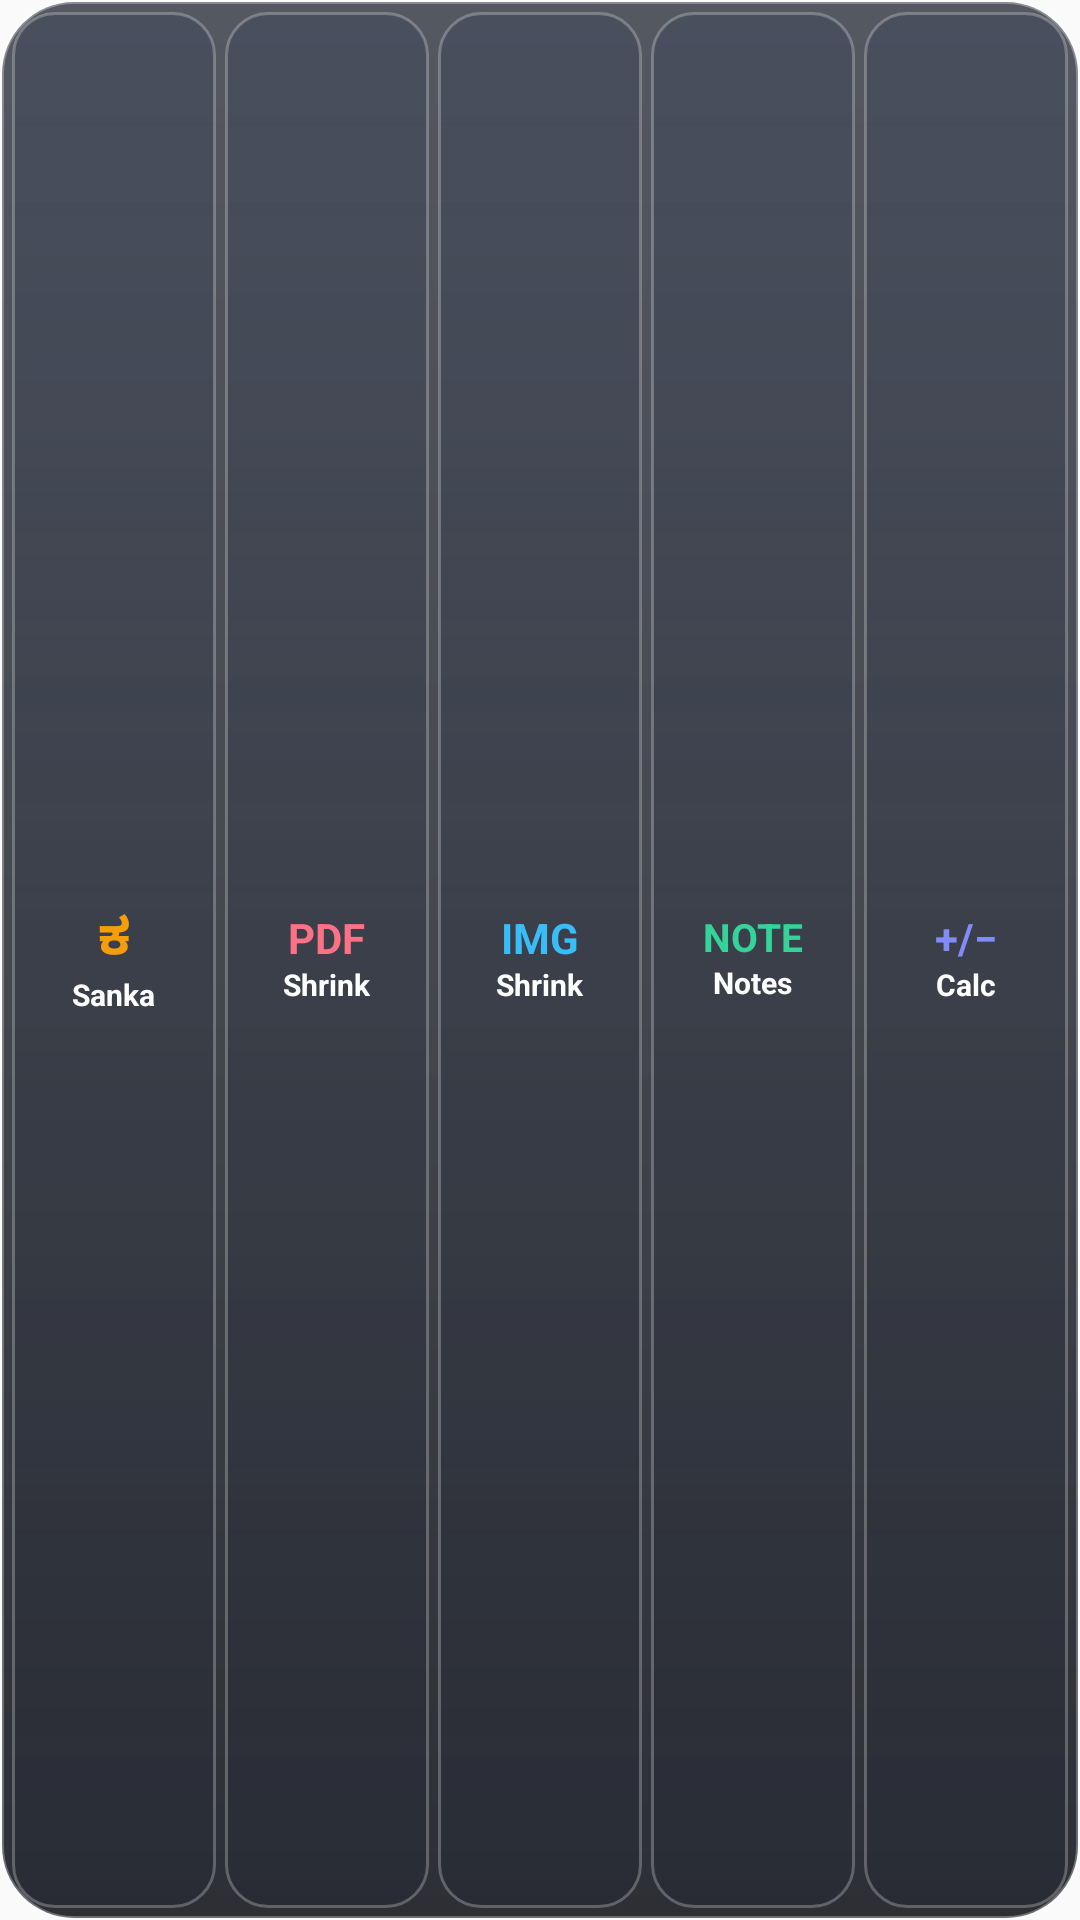

Produce the Android XML layout that renders to this screen, including the resource entries it uses.
<!-- AndroidManifest.xml: application theme AppTheme -->
<!-- res/layout/widget_quick_launch.xml -->
<?xml version="1.0" encoding="utf-8"?>
<LinearLayout xmlns:android="http://schemas.android.com/apk/res/android"
    android:id="@+id/widget_quick_launch_root"
    android:layout_width="match_parent"
    android:layout_height="match_parent"
    android:background="@drawable/widget_bg"
    android:gravity="center_vertical"
    android:orientation="horizontal"
    android:padding="4dp">

    
    <LinearLayout
        android:id="@+id/btn_widget_converter"
        android:layout_width="0dp"
        android:layout_height="match_parent"
        android:layout_marginEnd="3dp"
        android:layout_weight="1"
        android:background="@drawable/widget_btn_bg"
        android:gravity="center"
        android:orientation="vertical"
        android:padding="2dp">

        <TextView
            android:layout_width="wrap_content"
            android:layout_height="wrap_content"
            android:includeFontPadding="false"
            android:text="ಕ"
            android:textColor="#F59E0B"
            android:textSize="17sp"
            android:textStyle="bold" />

        <TextView
            android:layout_width="wrap_content"
            android:layout_height="wrap_content"
            android:ellipsize="none"
            android:singleLine="true"
            android:text="Sanka"
            android:textColor="#FFFFFF"
            android:textSize="10sp"
            android:textStyle="bold" />
    </LinearLayout>

    
    <LinearLayout
        android:id="@+id/btn_widget_pdf"
        android:layout_width="0dp"
        android:layout_height="match_parent"
        android:layout_marginEnd="3dp"
        android:layout_weight="1"
        android:background="@drawable/widget_btn_bg"
        android:gravity="center"
        android:orientation="vertical"
        android:padding="2dp">

        <TextView
            android:layout_width="wrap_content"
            android:layout_height="wrap_content"
            android:includeFontPadding="false"
            android:text="PDF"
            android:textColor="#FB7185"
            android:textSize="14sp"
            android:textStyle="bold" />

        <TextView
            android:layout_width="wrap_content"
            android:layout_height="wrap_content"
            android:ellipsize="none"
            android:singleLine="true"
            android:text="Shrink"
            android:textColor="#FFFFFF"
            android:textSize="10sp"
            android:textStyle="bold" />
    </LinearLayout>

    
    <LinearLayout
        android:id="@+id/btn_widget_image"
        android:layout_width="0dp"
        android:layout_height="match_parent"
        android:layout_marginEnd="3dp"
        android:layout_weight="1"
        android:background="@drawable/widget_btn_bg"
        android:gravity="center"
        android:orientation="vertical"
        android:padding="2dp">

        <TextView
            android:layout_width="wrap_content"
            android:layout_height="wrap_content"
            android:includeFontPadding="false"
            android:text="IMG"
            android:textColor="#38BDF8"
            android:textSize="14sp"
            android:textStyle="bold" />

        <TextView
            android:layout_width="wrap_content"
            android:layout_height="wrap_content"
            android:ellipsize="none"
            android:singleLine="true"
            android:text="Shrink"
            android:textColor="#FFFFFF"
            android:textSize="10sp"
            android:textStyle="bold" />
    </LinearLayout>

    
    <LinearLayout
        android:id="@+id/btn_widget_notes"
        android:layout_width="0dp"
        android:layout_height="match_parent"
        android:layout_marginEnd="3dp"
        android:layout_weight="1"
        android:background="@drawable/widget_btn_bg"
        android:gravity="center"
        android:orientation="vertical"
        android:padding="2dp">

        <TextView
            android:layout_width="wrap_content"
            android:layout_height="wrap_content"
            android:includeFontPadding="false"
            android:text="NOTE"
            android:textColor="#34D399"
            android:textSize="13sp"
            android:textStyle="bold" />

        <TextView
            android:layout_width="wrap_content"
            android:layout_height="wrap_content"
            android:ellipsize="none"
            android:singleLine="true"
            android:text="Notes"
            android:textColor="#FFFFFF"
            android:textSize="10sp"
            android:textStyle="bold" />
    </LinearLayout>

    
    <LinearLayout
        android:id="@+id/btn_widget_calc"
        android:layout_width="0dp"
        android:layout_height="match_parent"
        android:layout_weight="1"
        android:background="@drawable/widget_btn_bg"
        android:gravity="center"
        android:orientation="vertical"
        android:padding="2dp">

        <TextView
            android:layout_width="wrap_content"
            android:layout_height="wrap_content"
            android:includeFontPadding="false"
            android:text="+/−"
            android:textColor="#818CF8"
            android:textSize="14sp"
            android:textStyle="bold" />

        <TextView
            android:layout_width="wrap_content"
            android:layout_height="wrap_content"
            android:ellipsize="none"
            android:singleLine="true"
            android:text="Calc"
            android:textColor="#FFFFFF"
            android:textSize="10sp"
            android:textStyle="bold" />
    </LinearLayout>

</LinearLayout>
<!-- resources referenced by this layout -->
<resources>
  <!-- drawable widget_bg (drawable) -->
  <?xml version="1.0" encoding="utf-8"?>
  <shape xmlns:android="http://schemas.android.com/apk/res/android"
      android:shape="rectangle">
      <corners android:radius="24dp" />
      <gradient
          android:angle="270"
          android:startColor="#B8141926"
          android:centerColor="#C40D111A"
          android:endColor="#D9080A12" />
      <stroke
          android:width="1.2dp"
          android:color="#4DFFFFFF" />
  </shape>
  <!-- drawable widget_btn_bg (drawable) -->
  <?xml version="1.0" encoding="utf-8"?>
  <shape xmlns:android="http://schemas.android.com/apk/res/android"
      android:shape="rectangle">
      <corners android:radius="14dp" />
      <gradient
          android:angle="270"
          android:startColor="#59333E56"
          android:centerColor="#4421293C"
          android:endColor="#36171E2E" />
      <stroke
          android:width="1dp"
          android:color="#40FFFFFF" />
  </shape>
  <style name="AppTheme" parent="Theme.AppCompat.Light.DarkActionBar">
          
          <item name="colorPrimary">@color/colorPrimary</item>
          <item name="colorPrimaryDark">@color/colorPrimaryDark</item>
          <item name="colorAccent">@color/colorAccent</item>
      </style>
  <!-- not gathered from this repository: default colours our renderer supplied (Android Studio template values) -->
  <color name="colorPrimary">#FF6200EE</color>
  <color name="colorPrimaryDark">#FF3700B3</color>
  <color name="colorAccent">#FF03DAC5</color>
</resources>
